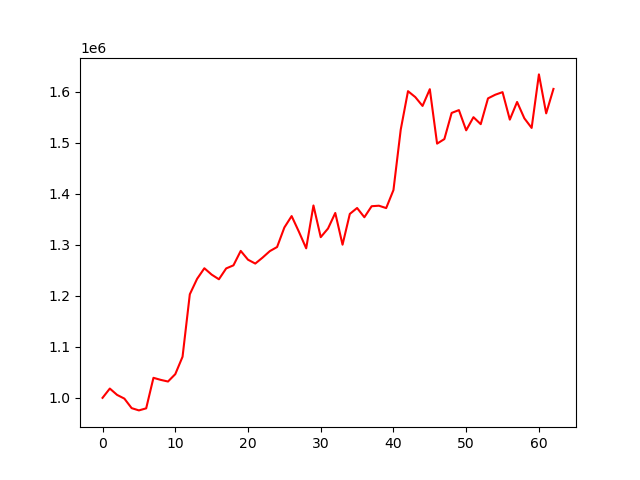

Values plotted in this chart, from the file beside it:
account_value, date, daily_return
1000000, 2023-10-05, 
1018185, 2023-10-06, 0.01819
1005767, 2023-10-09, -0.0122
998504, 2023-10-10, -0.007221
979850, 2023-10-11, -0.01868
975395, 2023-10-12, -0.004547
979432, 2023-10-13, 0.00414
1039221, 2023-10-16, 0.06104
1035192, 2023-10-17, -0.003877
1031964, 2023-10-18, -0.003118
1046394, 2023-10-19, 0.01398
1080492, 2023-10-20, 0.03259
1202879, 2023-10-23, 0.1133
1233086, 2023-10-24, 0.02511
1253850, 2023-10-25, 0.01684
1241413, 2023-10-26, -0.009919
1232273, 2023-10-27, -0.007362
1253504, 2023-10-30, 0.01723
1259557, 2023-10-31, 0.004829
1287843, 2023-11-01, 0.02246
1270592, 2023-11-02, -0.0134
1263013, 2023-11-03, -0.005965
1274645, 2023-11-06, 0.00921
1287388, 2023-11-07, 0.009997
1295452, 2023-11-08, 0.006263
1333685, 2023-11-09, 0.02951
1356055, 2023-11-10, 0.01677
1325383, 2023-11-13, -0.02262
1292884, 2023-11-14, -0.02452
1376847, 2023-11-15, 0.06494
1314748, 2023-11-16, -0.0451
1331631, 2023-11-17, 0.01284
1362154, 2023-11-20, 0.02292
1300008, 2023-11-21, -0.04562
1360279, 2023-11-22, 0.04636
1371891, 2023-11-24, 0.008537
1353787, 2023-11-27, -0.0132
1375352, 2023-11-28, 0.01593
1376364, 2023-11-29, 0.0007359
1371724, 2023-11-30, -0.003371
1407017, 2023-12-01, 0.02573
1525330, 2023-12-04, 0.08409
1600736, 2023-12-05, 0.04944
1589163, 2023-12-06, -0.00723
1571811, 2023-12-07, -0.01092
1604617, 2023-12-08, 0.02087
1497977, 2023-12-11, -0.06646
1506889, 2023-12-12, 0.005949
1558106, 2023-12-13, 0.03399
1563635, 2023-12-14, 0.003549
1524050, 2023-12-15, -0.02532
1549798, 2023-12-18, 0.01689
1536090, 2023-12-19, -0.008845
1586622, 2023-12-20, 0.0329
1593793, 2023-12-21, 0.00452
1598831, 2023-12-22, 0.003161
1545002, 2023-12-26, -0.03367
1579591, 2023-12-27, 0.02239
1547540, 2023-12-28, -0.02029
1528727, 2023-12-29, -0.01216
... 3 more rows
